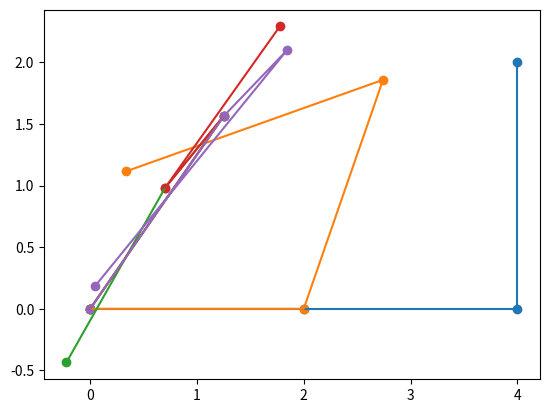

Write the Python code that produced this figure. (Note: this script raises an exception after producing the figure.)
# Attempt at 2D inverse kinematics with python 
from math import sin, cos, acos, sqrt, pi
import matplotlib.pyplot as plt

# JACOBIAN ALGO
# while e is too far away from g: 
#	compute the Jacobian matrix J 
#	compute the pseudoinverse of the Jacobian J+ 
# 	compute change in joint DOFs --> d-theta = J+ * d-e 
# 	apply the change in DOFs, move a small step of alpha * d-theta
# 				theta = theta + alpha * d-theta 
#

# CCD ALGO 
# start at end joint, and calculate angle from desired position to base of previous joint 
# and rotate the current joint to that desired angle. Do this for every joint, repeat
# a set number of times or when the desired position is close to the end effector 

# given number of joints, their lengths, and a target point in coordinate space,
# output the solution and plot it 

# challenge --> see if the joints can create a shape and animate the movement

# euclidean distance from 2 cartesian points
def eucldist(A, B): 
	return sqrt((abs(A[0] - B[0]))**2 + (abs(A[1] - B[1]))**2)

def norm(A): 
	return sqrt(A[0]**2 + A[1]**2)

def vecBetweenPoints(B,A):
	return [B[0] - A[0], B[1] - A[1]]

def dotProduct(A, B): 
	return (A[0] * B[0]) + (A[1] * B[1])

def angleBetweenVec(A, B):
	return (acos(dotProduct(A, B) / (norm(A) * norm(B))))

# New coords 𝑥′=𝑥 * cos(𝜃) − 𝑦 * sin(𝜃)
#            𝑦′=𝑥 * sin(𝜃) + 𝑦 & cos(𝜃)

# every joint has the same length, no DOF restrictions
# target point --> [1,2] = [x,y]
# assuming joints start in a straight line across x axis
def simpleCCD(num_joints, target_point, L, iterations):
	# starting end-first 
	joint_ends = [[L*i,0] for i in range(1, num_joints + 1)][::-1]

	ctr = 0
	while ctr < iterations and eucldist(joint_ends[0], target_point) > 1: 

		for i in range(len(joint_ends)):
			p_e = joint_ends[i]
			print("CURR JOINT END: %s" % (p_e))
			if i == len(joint_ends) - 1: 
				next_joint = [0,0]
			else: 
				next_joint = joint_ends[i + 1]
			print("NEXT JOINT END: %s" % (next_joint))
			p_c = vecBetweenPoints(p_e, next_joint)
			p_t = vecBetweenPoints(target_point, next_joint)
			theta = angleBetweenVec(p_c, p_t)
			print("ANGLE OF ROTATION: %s degrees" % (theta * 180/pi))
			# RECURSE DOWN BASE ON CURRENT POSITION IN ARRAY TO UPDATE POSITIONS OF HIGHER JOINTS
			x_prime = ((p_e[0] - next_joint[0] ) * cos(theta)) - ((p_e[1] - next_joint[1])* sin(theta)) 
			y_prime = ((p_e[0] - next_joint[0]) * sin(theta)) + ((p_e[1] - next_joint[1]) * cos(theta)) 
			joint_ends[i] = [next_joint[0] + x_prime, next_joint[1] + y_prime]

			if next_joint == [0,0]:
				joints_to_update = joint_ends[:-1]
			else: 
				joints_to_update = joint_ends[:i]

			for j in range(len(joints_to_update)):
				print("i: %s j: %s" % (i,j))
				joint = joints_to_update[j]
				print("UPDATED JOINT END: %s" % (p_e))
				print("JOINT TO ROTATE BY: %s" % (joint_ends[i]))
				x_prime = ((joint[0] - joint_ends[i][0] ) * cos(theta)) - ((joint[1] - joint_ends[i][1])* sin(theta)) 
				y_prime = ((joint[0] - joint_ends[i][0] ) * sin(theta)) - ((joint[1] - joint_ends[i][1])* cos(theta))
				joint_ends[j] = [x_prime, y_prime]
			# for 0th position, rotate based on 1st 
			# for 1st position and 0th, rotate based on 2nd 

			print("NEW JOINT POSITION: %s" % (joint_ends[i]))
			test_joint = joint_ends[::-1]
			xs = [sub[0] for sub in test_joint]
			ys = [sub[1] for sub in test_joint]
			xs.insert(0, 0)
			ys.insert(0,0)
			plt.scatter(xs,ys)
			plt.plot(xs,ys)
			plt.show()
		ctr += 1

	print(joint_ends)

# print(eucldist([2,4],[5,5]))
simpleCCD(3,[4,5], 2, 100)
